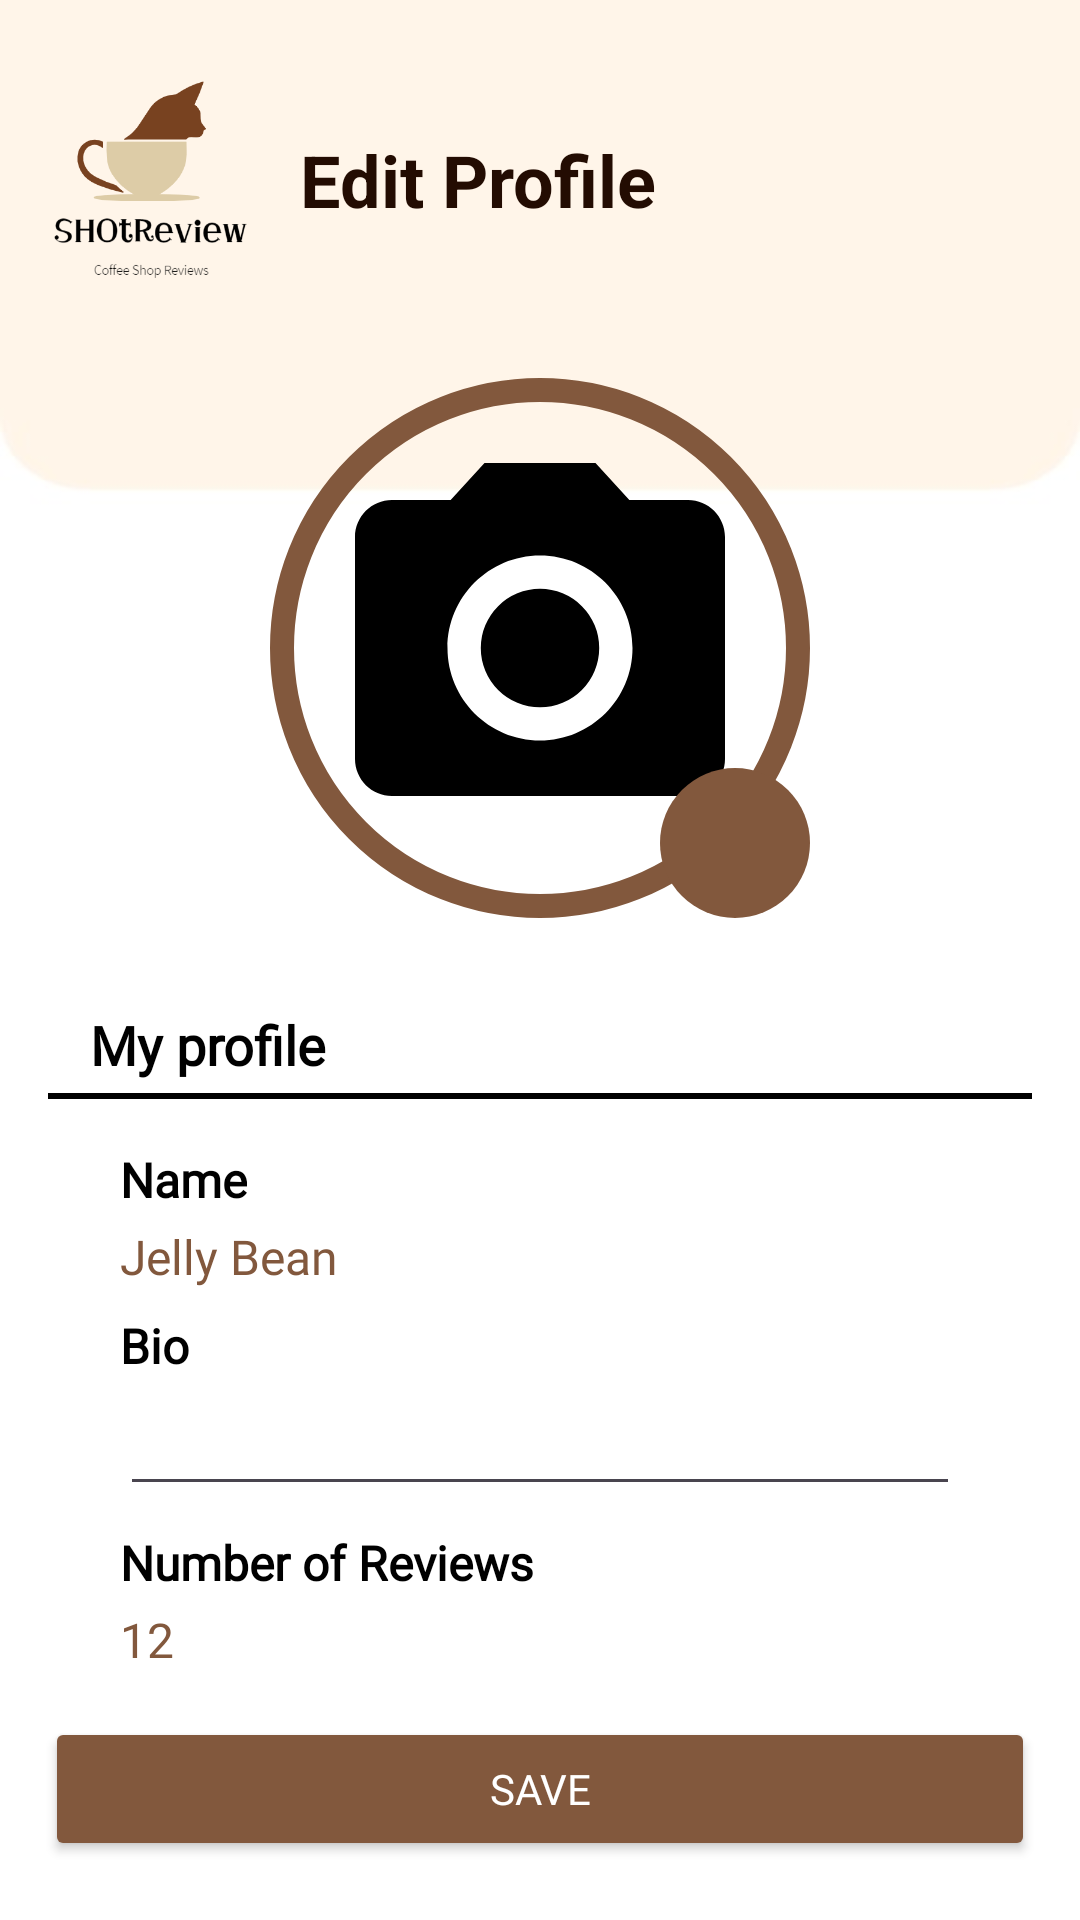

Produce the Android XML layout that renders to this screen, including the resource entries it uses.
<!-- AndroidManifest.xml: application theme Theme.SHOtReview -->
<!-- res/layout/fragment_edit_profile.xml -->
<?xml version="1.0" encoding="utf-8"?>
<LinearLayout xmlns:android="http://schemas.android.com/apk/res/android"
    xmlns:tools="http://schemas.android.com/tools"
    android:layout_width="match_parent"
    android:layout_height="match_parent"
    android:orientation="vertical"
    android:paddingTop="10dp"
    android:background="@drawable/profile_background"
    android:gravity="center_horizontal"
    tools:context=".fragments.EditProfileFragment">

    <LinearLayout
        android:layout_width="match_parent"
        android:layout_height="wrap_content"
        android:orientation="horizontal"
        android:gravity="center"
        android:layout_gravity="top">

        <ImageView
            android:id="@+id/ivLogo"
            android:layout_width="100dp"
            android:layout_height="100dp"
            android:layout_gravity="left"
            android:src="@drawable/logo" />

        <TextView
            android:id="@+id/tvUsername"
            android:layout_width="0dp"
            android:layout_height="wrap_content"
            android:layout_weight="1"
            android:text="@string/edprofile"
            android:textColor="@color/brown"
            android:textSize="24sp"
            android:textStyle="bold"
            android:gravity="center_vertical" />
    </LinearLayout>

    
    <RelativeLayout
        android:layout_width="wrap_content"
        android:layout_height="wrap_content"

        android:layout_marginBottom="10dp">

        <ImageView
            android:id="@+id/profilePicture"
            android:layout_width="180dp"
            android:layout_height="180dp"
            android:src="@drawable/ic_photo"
            android:background="@drawable/profile_picture_border"
            android:scaleType="centerCrop"
            android:padding="16dp"
            android:layout_marginTop="16dp"
            android:layout_marginBottom="16dp"/>

        <ImageView
            android:id="@+id/editIcon"
            android:layout_width="50dp"
            android:layout_height="50dp"
            android:layout_alignBottom="@id/profilePicture"
            android:layout_alignEnd="@id/profilePicture"
            android:src="@drawable/ic_edit"
            android:background="@drawable/circle_background"
            android:padding="6dp"/>
    </RelativeLayout>

    <TextView
        android:id="@+id/MyProfile"
        android:layout_width="wrap_content"
        android:layout_height="wrap_content"
        android:textSize="18sp"
        android:textColor="@color/black"
        android:textStyle="bold"
        android:text="@string/prof"
        android:layout_marginTop="4dp"
        android:layout_marginBottom="4dp"
        android:layout_gravity="start"
        android:layout_marginStart="30dp"
        android:layout_marginEnd="30dp"
        android:fontFamily="@font/poppins"/>

    <View
        android:layout_width="match_parent"
        android:layout_height="2dp"
        android:background="@color/black"
        android:layout_marginBottom="6dp"
        android:layout_marginStart="16dp"
        android:layout_marginEnd="16dp" />

    
    <TextView
        android:id="@+id/Name"
        android:layout_width="wrap_content"
        android:layout_height="wrap_content"
        android:textSize="16sp"
        android:textColor="@color/black"
        android:textStyle="bold"
        android:text="@string/name"
        android:layout_marginTop="10dp"
        android:layout_gravity="start"
        android:layout_marginStart="40dp"
        android:layout_marginEnd="40dp"
        android:fontFamily="@font/poppins"/>

    <TextView
        android:id="@+id/userName"
        android:layout_width="wrap_content"
        android:layout_height="wrap_content"
        android:textSize="16sp"
        android:textColor="@color/light_brown"
        android:text="Jelly Bean"
        android:layout_marginTop="4dp"
        android:layout_gravity="start"
        android:layout_marginStart="40dp"
        android:layout_marginEnd="40dp"
        android:fontFamily="@font/poppins"/>

    
    <TextView
        android:id="@+id/Bio"
        android:layout_width="wrap_content"
        android:layout_height="wrap_content"
        android:text="Bio"
        android:textColor="@color/black"
        android:textSize="16sp"
        android:textStyle="bold"
        android:layout_marginTop="8dp"
        android:layout_gravity="start"
        android:layout_marginStart="40dp"
        android:layout_marginEnd="40dp"
        android:fontFamily="@font/poppins"/>

    <EditText
        android:id="@+id/userBio"
        android:layout_width="match_parent"
        android:layout_height="wrap_content"
        android:textColor="@color/light_brown"
        android:textSize="16sp"
        android:layout_marginTop="4dp"
        android:layout_gravity="start"
        android:layout_marginStart="40dp"
        android:layout_marginEnd="40dp"
        android:fontFamily="@font/poppins"
        android:minLines="1"
        android:inputType="textMultiLine"/>

    
    <TextView
        android:id="@+id/Number"
        android:layout_width="wrap_content"
        android:layout_height="wrap_content"
        android:text="@string/number"
        android:textColor="@color/black"
        android:textSize="16sp"
        android:textStyle="bold"
        android:layout_marginTop="8dp"
        android:layout_gravity="start"
        android:layout_marginStart="40dp"
        android:layout_marginEnd="40dp"
        android:fontFamily="@font/poppins"/>

    <TextView
        android:id="@+id/userNumber"
        android:layout_width="wrap_content"
        android:layout_height="wrap_content"
        android:text="12"
        android:textColor="@color/light_brown"
        android:textSize="16sp"
        android:layout_marginTop="4dp"
        android:layout_gravity="start"
        android:layout_marginStart="40dp"
        android:layout_marginEnd="40dp"
        android:fontFamily="@font/poppins"/>

    
    <Button
        android:id="@+id/saveBtn"
        android:layout_width="330dp"
        android:layout_height="wrap_content"
        android:text="@string/saveBtn"
        android:layout_marginTop="15dp"
        android:layout_gravity="center_horizontal"
        android:backgroundTint="@color/light_brown"
        android:textColor="@android:color/white"
        android:fontFamily="@font/poppins"/>

</LinearLayout>
<!-- resources referenced by this layout -->
<resources>
  <color name="black">#FF000000</color>
  <color name="brown">#230C02</color>
  <color name="light_brown">#82583D</color>
  <!-- drawable circle_background (drawable) -->
  <shape xmlns:android="http://schemas.android.com/apk/res/android"
      android:shape="oval">
  
      <solid android:color="@color/light_brown" />
  
      <size
          android:width="32dp"
          android:height="32dp" />
  </shape>
  <!-- drawable ic_photo (drawable) -->
  <vector xmlns:android="http://schemas.android.com/apk/res/android" android:height="14dp" android:tint="#000000" android:viewportHeight="24" android:viewportWidth="24" android:width="14dp" android:shape="oval">
        
      <path android:fillColor="@android:color/white" android:pathData="M12,12m-3.2,0a3.2,3.2 0,1 1,6.4 0a3.2,3.2 0,1 1,-6.4 0"/>
        
      <path android:fillColor="@android:color/white" android:pathData="M9,2L7.17,4L4,4c-1.1,0 -2,0.9 -2,2v12c0,1.1 0.9,2 2,2h16c1.1,0 2,-0.9 2,-2L22,6c0,-1.1 -0.9,-2 -2,-2h-3.17L15,2L9,2zM12,17c-2.76,0 -5,-2.24 -5,-5s2.24,-5 5,-5 5,2.24 5,5 -2.24,5 -5,5z"/>
      
  </vector>
  <!-- drawable logo: png bitmap (drawable, 26837 bytes) -->
  <!-- drawable profile_background: jpg bitmap (drawable, 12871 bytes) -->
  <!-- drawable profile_picture_border (drawable) -->
  <shape xmlns:android="http://schemas.android.com/apk/res/android"
      android:shape="oval">
  
      <solid android:color="@android:color/transparent" />
  
      <stroke
          android:width="8dp"
          android:color="@color/light_brown" />
  
      <size
          android:width="120dp"
          android:height="120dp" />
  </shape>
  <string name="edprofile">Edit Profile</string>
  <string name="name">Name</string>
  <string name="number">Number of Reviews</string>
  <string name="prof">My profile</string>
  <string name="saveBtn">Save</string>
  <style name="Theme.SHOtReview" parent="Base.Theme.SHOtReview" />
  <style name="Base.Theme.SHOtReview" parent="Theme.Material3.DayNight.NoActionBar">
          
          
      </style>
</resources>
